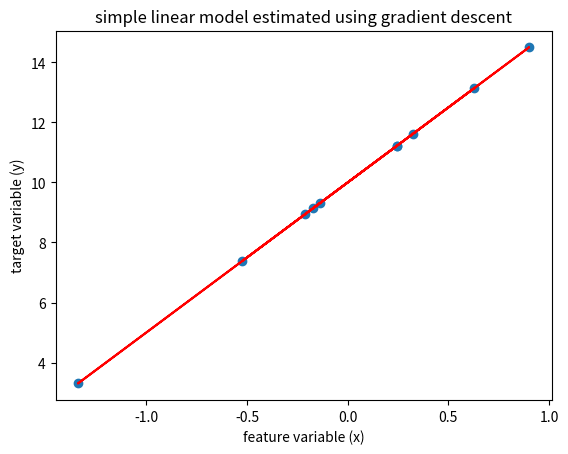

Write the Python code that produced this figure.
#!/usr/bin/python3

#Gradient Descent-Simple linear regression
#---
#This script demonstrates Gradient Descent to estimate the beta parameters
#(y-intercept and slope) for a simple linear regression model.
#y = mx + b
#loss = (y - yhat)**2

#import libraries
import numpy as np
from matplotlib import pyplot as plt


#Simulate data
#---
n = 10 #sample size
m = 5 #slope
b = 10 #y-intercept
x = np.random.randn(n, 1) #feature variable
y = m * x + b #target variable


#Gradient descent function
#---
#define the gradient-descent algorithm
def gradient_descent(x, y, learning_rate = 0.01, iterations = 1000):
    
    #step 1: define partial derivatives of loss functions
    #slope (m)
    def dldm(x, y, m, b):
        loss_m = -2 * x * (y - (m * x + b))
        return loss_m
    
    #y-intercept (b)
    def dldb(x, y, m, b):
        loss_b = -2 * (y - (m * x + b))
        return loss_b
    
    #step 2: initialize guess for parameters (y-intercept and slope)
    m = 0
    b = 0
    
    #step 3: input parameter values into the loss functions
    for _ in range(iterations):
        loss_m = np.sum(dldm(x, y, m, b))
        loss_b = np.sum(dldb(x, y, m, b))
        
        #step 4: calculate step sizes
        step_size_m = loss_m * learning_rate
        step_size_b = loss_b * learning_rate
        
        #Step 5: update parameter estimates
        m = m - step_size_m
        b = b - step_size_b
    
    return m, b


#Apply gradient descent
#---
m_est, b_est = gradient_descent(x, y)
print(f"sample size: {n}")
print(f"slope: {m_est:.2f}")
print(f"y-intercept: {b_est:.2f}")


#Visualize results
#---
#simple linear regression plot
yhat = m_est * x + b_est
plt.scatter(x, y)
plt.plot(x, yhat, color = 'red', linestyle = '-')
plt.title('simple linear model estimated using gradient descent')
plt.xlabel('feature variable (x)')
plt.ylabel('target variable (y)')
plt.savefig('./gradient_descent_LM.pdf', format = 'pdf')
plt.show()

